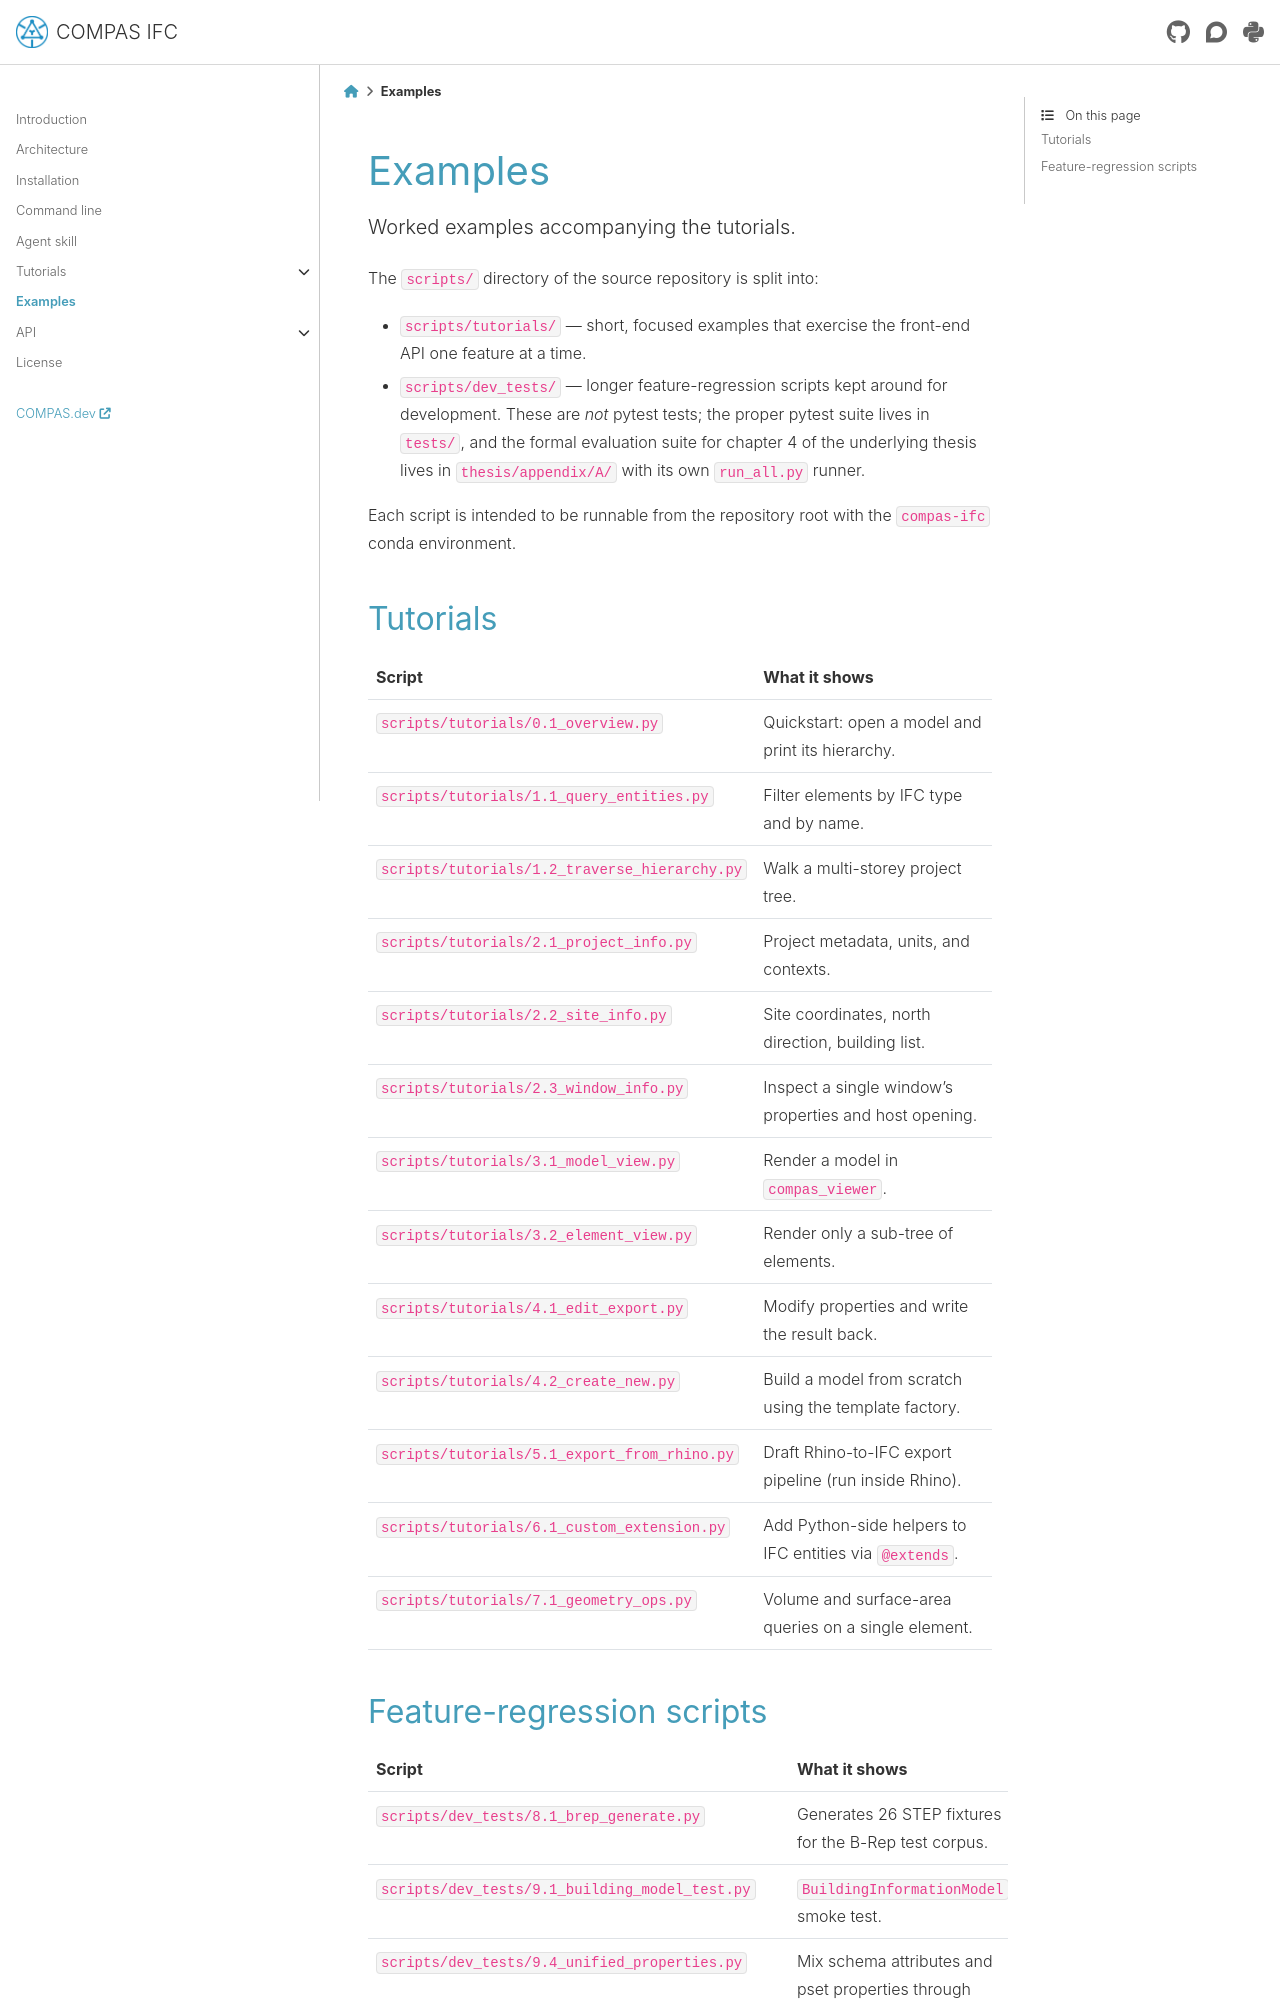

repository: compas-dev/compas_ifc · page: 2.1.0/examples.html · generator: sphinx

********************************************************************************
Examples
********************************************************************************

.. rst-class:: lead

Worked examples accompanying the tutorials.

The ``scripts/`` directory of the source repository is split into:

* ``scripts/tutorials/`` — short, focused examples that exercise the front-end
  API one feature at a time.
* ``scripts/dev_tests/`` — longer feature-regression scripts kept around for
  development. These are *not* pytest tests; the proper pytest suite lives in
  ``tests/``, and the formal evaluation suite for chapter 4 of the underlying
  thesis lives in ``thesis/appendix/A/`` with its own ``run_all.py`` runner.

Each script is intended to be runnable from the repository root with the
``compas-ifc`` conda environment.

Tutorials
=========

================================================================ ==================================================================
Script                                                            What it shows
================================================================ ==================================================================
``scripts/tutorials/0.1_overview.py``                             Quickstart: open a model and print its hierarchy.
``scripts/tutorials/1.1_query_entities.py``                       Filter elements by IFC type and by name.
``scripts/tutorials/1.2_traverse_hierarchy.py``                   Walk a multi-storey project tree.
``scripts/tutorials/2.1_project_info.py``                         Project metadata, units, and contexts.
``scripts/tutorials/2.2_site_info.py``                            Site coordinates, north direction, building list.
``scripts/tutorials/2.3_window_info.py``                          Inspect a single window's properties and host opening.
``scripts/tutorials/3.1_model_view.py``                           Render a model in ``compas_viewer``.
``scripts/tutorials/3.2_element_view.py``                         Render only a sub-tree of elements.
``scripts/tutorials/4.1_edit_export.py``                          Modify properties and write the result back.
``scripts/tutorials/4.2_create_new.py``                           Build a model from scratch using the template factory.
``scripts/tutorials/5.1_export_from_rhino.py``                    Draft Rhino-to-IFC export pipeline (run inside Rhino).
``scripts/tutorials/6.1_custom_extension.py``                     Add Python-side helpers to IFC entities via ``@extends``.
``scripts/tutorials/7.1_geometry_ops.py``                         Volume and surface-area queries on a single element.
================================================================ ==================================================================
